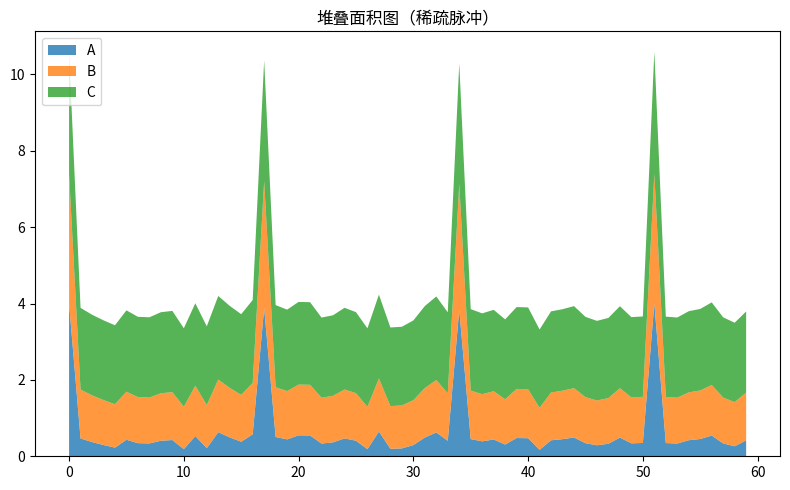

This chart was generated by the following Python code:
"""堆叠面积图（稀疏脉冲）
数据可视化示例（matplotlib）。三分量堆叠时序。
运行后在当前目录生成 'viz_stackplot_d11'_preview.png。
"""
import matplotlib
matplotlib.use("Agg")
import matplotlib.pyplot as plt
import numpy as np

rng = np.random.default_rng(17)
fig, ax = plt.subplots(figsize=(8, 5))
x = np.arange(60)
data = np.array(np.where(np.arange(60) % 17 == 0, 9.0, 1.0) + rng.normal(0, 0.25, 60))
a = np.abs(data) / data.max() * 4
ax.stackplot(x, a, a * 0.6 + 1, a * 0.3 + 2, labels=['A', 'B', 'C'], alpha=0.8)
ax.legend(loc='upper left')
ax.set_title("堆叠面积图（稀疏脉冲）")
plt.tight_layout()
plt.savefig("'viz_stackplot_d11'_preview.png", dpi=110)
print("已生成 'viz_stackplot_d11'_preview.png")
